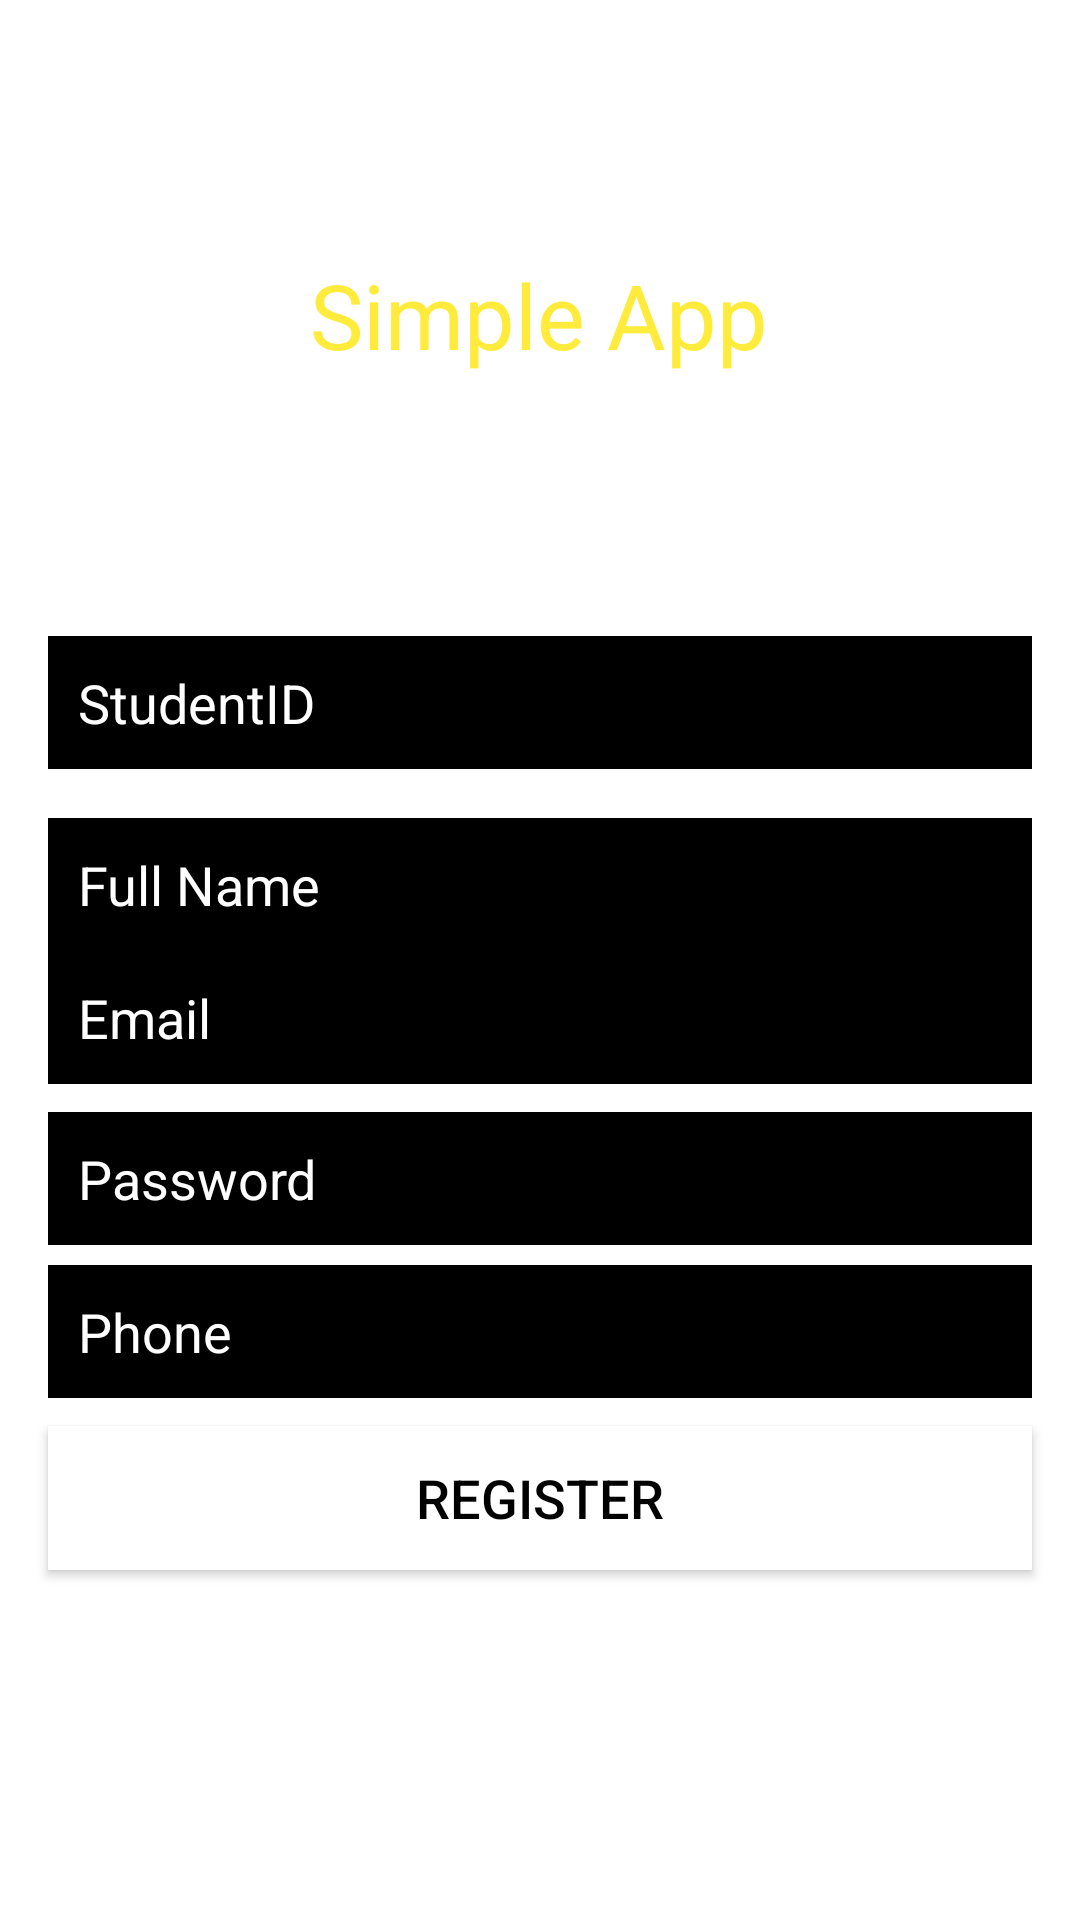

This screen was rendered from an Android layout file. Write that file and the resources it references.
<!-- AndroidManifest.xml: application theme Theme.PStuInfoManageforHall -->
<!-- res/layout/activity_register.xml -->
<?xml version="1.0" encoding="utf-8"?>
<androidx.constraintlayout.widget.ConstraintLayout xmlns:android="http://schemas.android.com/apk/res/android"
    xmlns:app="http://schemas.android.com/apk/res-auto"
    xmlns:tools="http://schemas.android.com/tools"
    android:layout_width="match_parent"
    android:layout_height="match_parent"
    android:background="@drawable/wallpaper"
    tools:context=".Register">

    <TextView
        android:id="@+id/appName"
        android:layout_width="wrap_content"
        android:layout_height="wrap_content"
        android:text="Simple App"
        android:textColor="#FFEB3B"
        android:textSize="30sp"
        app:layout_constraintBottom_toBottomOf="parent"
        app:layout_constraintEnd_toEndOf="parent"
        app:layout_constraintHorizontal_bias="0.498"
        app:layout_constraintStart_toStartOf="parent"
        app:layout_constraintTop_toTopOf="parent"
        app:layout_constraintVertical_bias="0.141" />

    <TextView
        android:id="@+id/pageName"
        android:layout_width="wrap_content"
        android:layout_height="wrap_content"
        android:text="Create New Account"
        android:textColor="#FFFFFF"
        android:textSize="15dp"
        app:layout_constraintBottom_toBottomOf="parent"
        app:layout_constraintEnd_toEndOf="parent"
        app:layout_constraintHorizontal_bias="0.498"
        app:layout_constraintStart_toStartOf="parent"
        app:layout_constraintTop_toTopOf="parent"
        app:layout_constraintVertical_bias="0.216" />

    <EditText
        android:id="@+id/StudentID"
        android:layout_width="0dp"
        android:layout_height="wrap_content"
        android:layout_marginStart="16dp"
        android:layout_marginLeft="16dp"
        android:layout_marginEnd="16dp"
        android:layout_marginRight="16dp"
        android:background="@color/black"
        android:ems="10"
        android:hint="StudentID"
        android:inputType="textPersonName"
        android:padding="10dp"
        android:textColor="#FFFFFF"
        android:textColorHint="@color/white"
        app:layout_constraintBottom_toBottomOf="parent"
        app:layout_constraintEnd_toEndOf="parent"
        app:layout_constraintHorizontal_bias="0.0"
        app:layout_constraintStart_toStartOf="parent"
        app:layout_constraintTop_toTopOf="parent"
        app:layout_constraintVertical_bias="0.356" />

    <EditText
        android:id="@+id/fullName"
        android:layout_width="0dp"
        android:layout_height="wrap_content"
        android:layout_marginStart="16dp"
        android:layout_marginLeft="16dp"
        android:layout_marginEnd="16dp"
        android:layout_marginRight="16dp"
        android:background="@color/black"
        android:ems="10"
        android:hint="Full Name"
        android:inputType="textPersonName"
        android:padding="10dp"
        android:textColor="#FFFFFF"
        android:textColorHint="#FFFFFF"
        app:layout_constraintBottom_toBottomOf="parent"
        app:layout_constraintEnd_toEndOf="parent"
        app:layout_constraintHorizontal_bias="0.0"
        app:layout_constraintStart_toStartOf="parent"
        app:layout_constraintTop_toBottomOf="@+id/pageName"
        app:layout_constraintVertical_bias="0.268" />

    <EditText
        android:id="@+id/email"
        android:layout_width="0dp"
        android:layout_height="wrap_content"
        android:layout_marginStart="16dp"
        android:layout_marginLeft="16dp"
        android:layout_marginEnd="16dp"
        android:layout_marginRight="16dp"
        android:background="@color/black"
        android:ems="10"
        android:hint="Email"
        android:inputType="textEmailAddress"
        android:padding="10dp"
        android:textColor="#FFFFFF"
        android:textColorHint="#FFFFFF"
        app:layout_constraintBottom_toBottomOf="parent"
        app:layout_constraintEnd_toEndOf="parent"
        app:layout_constraintHorizontal_bias="0.0"
        app:layout_constraintStart_toStartOf="parent"
        app:layout_constraintTop_toTopOf="parent"
        app:layout_constraintVertical_bias="0.532" />

    <EditText
        android:id="@+id/password"
        android:layout_width="0dp"
        android:layout_height="wrap_content"
        android:layout_marginStart="16dp"
        android:layout_marginLeft="16dp"
        android:layout_marginEnd="16dp"
        android:layout_marginRight="16dp"
        android:background="@color/black"
        android:ems="10"
        android:hint="Password"
        android:inputType="textPassword"
        android:padding="10dp"
        android:textColor="#FFFFFF"
        android:textColorHint="#FFFFFF"
        app:layout_constraintBottom_toBottomOf="parent"
        app:layout_constraintEnd_toEndOf="parent"
        app:layout_constraintHorizontal_bias="0.0"
        app:layout_constraintStart_toStartOf="parent"
        app:layout_constraintTop_toTopOf="parent"
        app:layout_constraintVertical_bias="0.622" />

    <Button
        android:id="@+id/registerButton"
        android:layout_width="0dp"
        android:layout_height="wrap_content"
        android:layout_marginStart="16dp"
        android:layout_marginLeft="16dp"
        android:layout_marginEnd="16dp"
        android:layout_marginRight="16dp"
        android:background="@color/white"
        android:text="Register"
        android:textColor="#000000"
        android:textSize="18sp"
        app:backgroundTint="#FFFFFF"
        app:layout_constraintBottom_toBottomOf="parent"
        app:layout_constraintEnd_toEndOf="parent"
        app:layout_constraintHorizontal_bias="0.0"
        app:layout_constraintStart_toStartOf="parent"
        app:layout_constraintTop_toTopOf="parent"
        app:layout_constraintVertical_bias="0.803" />

    <TextView
        android:id="@+id/loginText"
        android:layout_width="wrap_content"
        android:layout_height="wrap_content"
        android:layout_marginTop="16dp"
        android:text="Already Registered? Login Here"
        android:textColor="#FFFFFF"
        app:layout_constraintBottom_toBottomOf="parent"
        app:layout_constraintEnd_toEndOf="parent"
        app:layout_constraintStart_toStartOf="parent"
        app:layout_constraintTop_toTopOf="parent"
        app:layout_constraintVertical_bias="0.854" />

    <EditText
        android:id="@+id/phone"
        android:layout_width="0dp"
        android:layout_height="wrap_content"
        android:layout_marginStart="16dp"
        android:layout_marginLeft="16dp"
        android:layout_marginEnd="16dp"
        android:layout_marginRight="16dp"
        android:background="@color/black"
        android:ems="10"
        android:hint="Phone"
        android:inputType="phone"
        android:padding="10dp"
        android:textColor="#FFFFFF"
        android:textColorHint="@color/white"
        app:layout_constraintBottom_toBottomOf="parent"
        app:layout_constraintEnd_toEndOf="parent"
        app:layout_constraintHorizontal_bias="0.0"
        app:layout_constraintStart_toStartOf="parent"
        app:layout_constraintTop_toTopOf="parent"
        app:layout_constraintVertical_bias="0.708" />

    <ProgressBar
        android:id="@+id/registerProgressBar"
        style="?android:attr/progressBarStyle"
        android:layout_width="wrap_content"
        android:layout_height="wrap_content"
        android:visibility="invisible"
        app:layout_constraintBottom_toBottomOf="parent"
        app:layout_constraintEnd_toEndOf="parent"
        app:layout_constraintStart_toStartOf="parent"
        app:layout_constraintTop_toTopOf="parent"
        app:layout_constraintVertical_bias="0.945" />

</androidx.constraintlayout.widget.ConstraintLayout>
<!-- resources referenced by this layout -->
<resources>
  <style name="Theme.PStuInfoManageforHall" parent="Theme.MaterialComponents.DayNight.DarkActionBar">
          
          <item name="colorPrimary">@color/purple_500</item>
          <item name="colorPrimaryVariant">@color/purple_700</item>
          <item name="colorOnPrimary">@color/white</item>
          
          <item name="colorSecondary">@color/teal_200</item>
          <item name="colorSecondaryVariant">@color/teal_700</item>
          <item name="colorOnSecondary">@color/black</item>
          
          <item name="android:statusBarColor" tools:targetApi="l">?attr/colorPrimaryVariant</item>
          
      </style>
  <!-- not gathered from this repository: default colours our renderer supplied (Android Studio template values) -->
  <color name="purple_500">#FF6200EE</color>
  <color name="purple_700">#FF3700B3</color>
  <color name="teal_200">#FF03DAC5</color>
  <color name="teal_700">#FF018786</color>
  <color name="black">#FF000000</color>
  <color name="white">#FFFFFFFF</color>
</resources>
